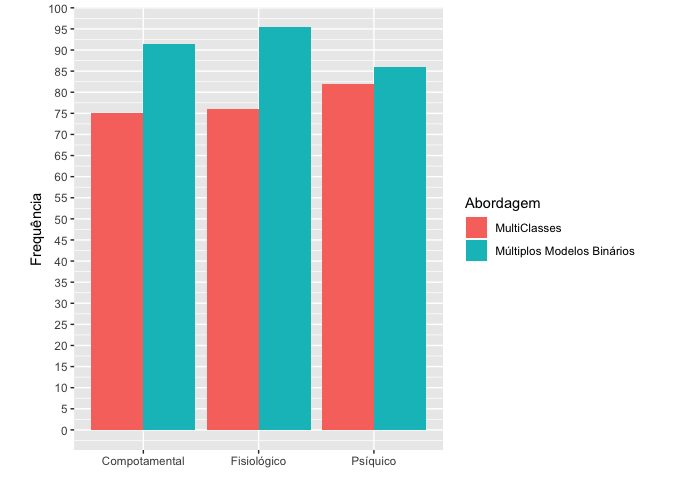

Data behind this chart, as committed beside it:
qp2.auc, qp2.task.id
0.9032, Comportamental
0.9214, Comportamental
0.9238, Comportamental
0.9112, Comportamental
0.9069, Comportamental
0.9365, Comportamental
0.9185, Comportamental
0.8967, Comportamental
0.919, Comportamental
0.9111, Comportamental
0.8714, Comportamental
0.9064, Comportamental
0.9572, Comportamental
0.8999, Comportamental
0.9042, Comportamental
0.9021, Comportamental
0.9294, Comportamental
0.9495, Comportamental
0.949, Comportamental
0.9062, Comportamental
0.935, Comportamental
0.9446, Comportamental
0.8797, Comportamental
0.8811, Comportamental
0.9212, Comportamental
0.8877, Comportamental
0.9361, Comportamental
0.9131, Comportamental
0.917, Comportamental
0.9195, Comportamental
0.945, Comportamental
0.9259, Comportamental
0.8965, Comportamental
0.8336, Comportamental
0.9341, Comportamental
0.9068, Comportamental
0.9174, Comportamental
0.9102, Comportamental
0.9345, Comportamental
0.9458, Comportamental
0.8367, Comportamental
0.9127, Comportamental
0.9125, Comportamental
0.9281, Comportamental
0.917, Comportamental
0.9267, Comportamental
0.8966, Comportamental
0.9324, Comportamental
0.9387, Comportamental
0.9221, Comportamental
0.9275, Comportamental
0.8754, Comportamental
0.9025, Comportamental
0.8828, Comportamental
0.904, Comportamental
0.9242, Comportamental
0.9015, Comportamental
0.9453, Comportamental
0.9613, Comportamental
0.9119, Comportamental
... 240 more rows
